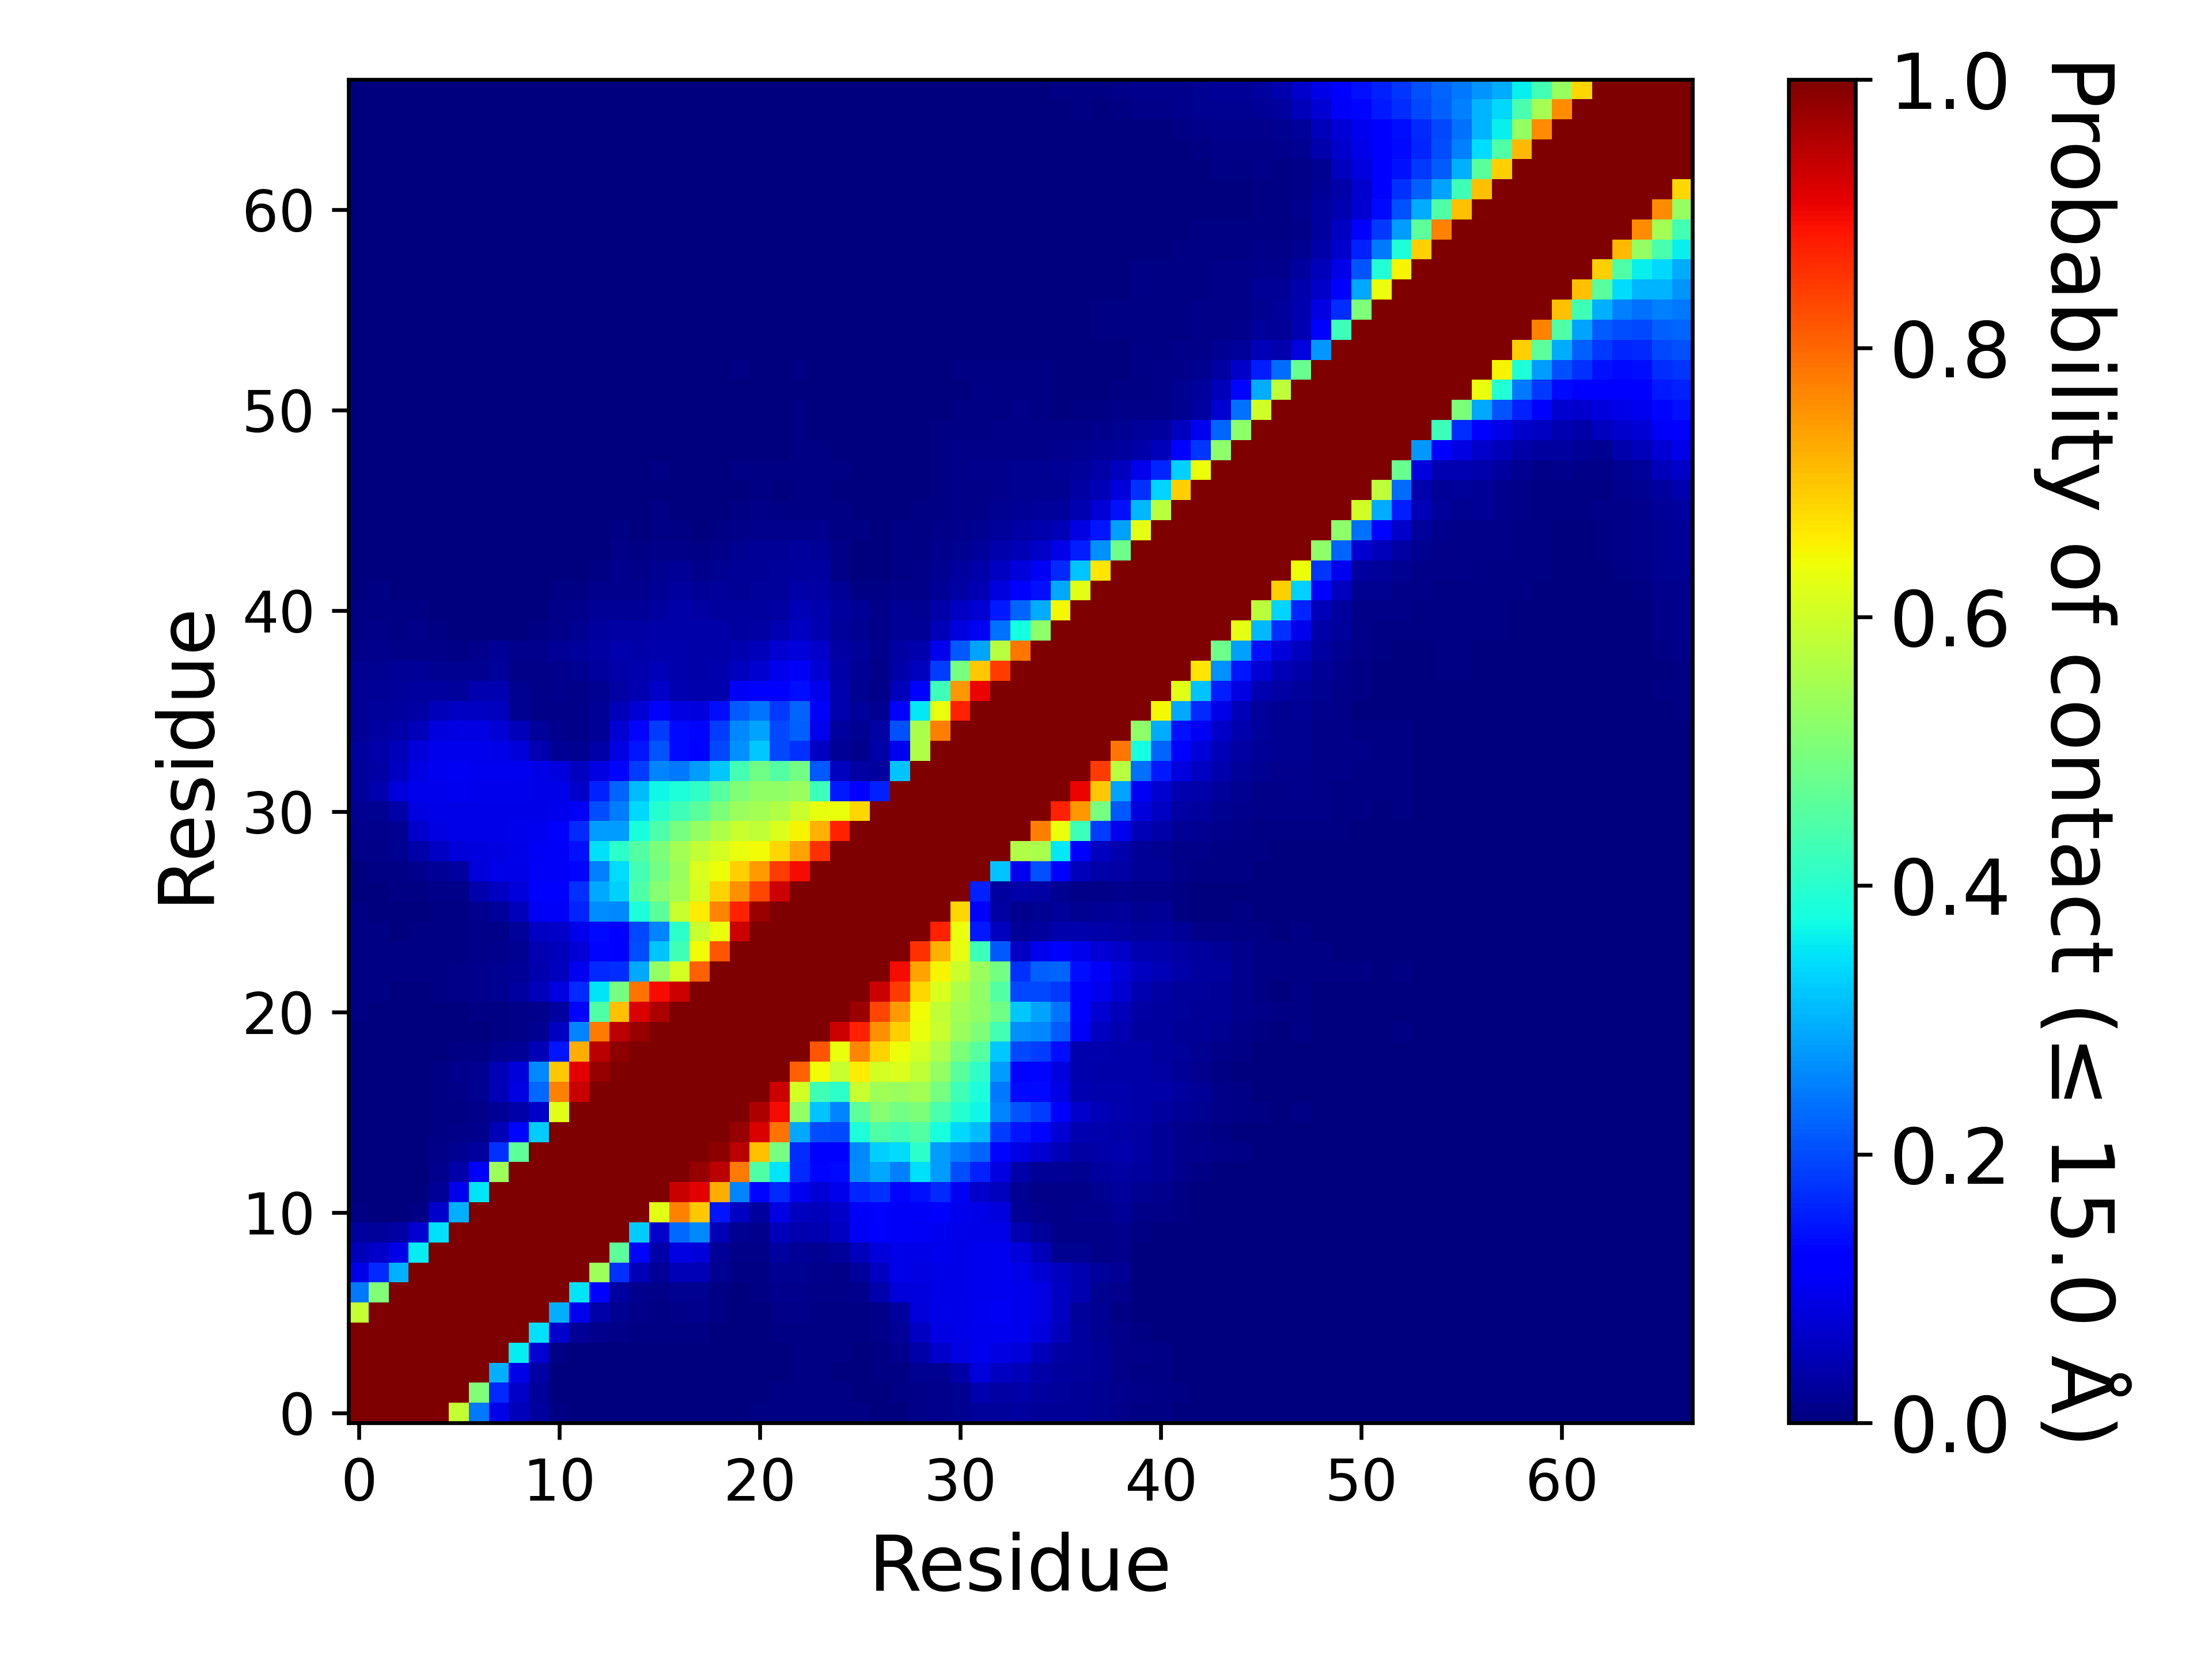

Values plotted in this chart, from the file beside it:
, 1, 2, 3, 4, 5, 6, 7, 8, 9, 10, 11, 12, 13, 14, 15, 16, 17, 18, 19, 20, 21, 22, 23
1, 1.0, 1.0, 1.0, 1.0, 1.0, 0.5867, 0.2437, 0.09307, 0.05233, 0.02791, 0.005667, 0.002853, 0.00262, 0.003053, 0.0029, 0.003113, 0.002593, 0.002233, 0.001547, 0.001693, 0.004153, 0.005427, 0.007273
2, 1.0, 1.0, 1.0, 1.0, 1.0, 1.0, 0.5061, 0.1644, 0.06313, 0.02629, 0.00376, 0.002487, 0.001733, 0.0034, 0.003093, 0.002867, 0.0022, 0.00198, 0.0017, 0.0009867, 0.002713, 0.005353, 0.00734
3, 1.0, 1.0, 1.0, 1.0, 1.0, 1.0, 1.0, 0.2976, 0.09053, 0.03312, 0.002413, 0.001727, 0.001427, 0.002907, 0.002107, 0.00154, 0.00188, 0.002147, 0.0015, 0.001067, 0.0007533, 0.0028, 0.005527
4, 1.0, 1.0, 1.0, 1.0, 1.0, 1.0, 1.0, 1.0, 0.3579, 0.07152, 0.004747, 0.001973, 0.0025, 0.003233, 0.002773, 0.001693, 0.001687, 0.00196, 0.00106, 0.0009733, 0.0009133, 0.003827, 0.005573
5, 1.0, 1.0, 1.0, 1.0, 1.0, 1.0, 1.0, 1.0, 1.0, 0.3472, 0.07007, 0.02308, 0.01175, 0.009733, 0.005953, 0.00412, 0.005527, 0.004713, 0.002153, 0.00156, 0.001953, 0.00566, 0.006973
6, 0.5867, 1.0, 1.0, 1.0, 1.0, 1.0, 1.0, 1.0, 1.0, 1.0, 0.2983, 0.09541, 0.03771, 0.01571, 0.00986, 0.005607, 0.008953, 0.01229, 0.00552, 0.003207, 0.0038, 0.008727, 0.009233
7, 0.2437, 0.5061, 1.0, 1.0, 1.0, 1.0, 1.0, 1.0, 1.0, 1.0, 1.0, 0.351, 0.1161, 0.02815, 0.01382, 0.00866, 0.01607, 0.01891, 0.00744, 0.003507, 0.00418, 0.01261, 0.01337
8, 0.09307, 0.1644, 0.2976, 1.0, 1.0, 1.0, 1.0, 1.0, 1.0, 1.0, 1.0, 1.0, 0.5419, 0.1743, 0.04911, 0.02004, 0.04907, 0.05069, 0.01583, 0.006793, 0.006333, 0.01917, 0.01911
9, 0.05233, 0.06313, 0.09053, 0.3579, 1.0, 1.0, 1.0, 1.0, 1.0, 1.0, 1.0, 1.0, 1.0, 0.4629, 0.1317, 0.0381, 0.08969, 0.07919, 0.02257, 0.009933, 0.00938, 0.02771, 0.02173
10, 0.02791, 0.02629, 0.03312, 0.07152, 0.3472, 1.0, 1.0, 1.0, 1.0, 1.0, 1.0, 1.0, 1.0, 1.0, 0.3265, 0.06607, 0.2302, 0.2585, 0.04817, 0.01928, 0.01437, 0.05297, 0.03929
11, 0.005667, 0.00376, 0.002413, 0.004747, 0.07007, 0.2983, 1.0, 1.0, 1.0, 1.0, 1.0, 1.0, 1.0, 1.0, 1.0, 0.6215, 0.7711, 0.6972, 0.1471, 0.0597, 0.02867, 0.08653, 0.05641
12, 0.002853, 0.002487, 0.001727, 0.001973, 0.02308, 0.09541, 0.351, 1.0, 1.0, 1.0, 1.0, 1.0, 1.0, 1.0, 1.0, 1.0, 0.9359, 0.9118, 0.7233, 0.2557, 0.1293, 0.1678, 0.09869
13, 0.00262, 0.001733, 0.001427, 0.0025, 0.01175, 0.03771, 0.1161, 0.5419, 1.0, 1.0, 1.0, 1.0, 1.0, 1.0, 1.0, 1.0, 1.0, 0.9804, 0.9463, 0.7806, 0.4488, 0.3514, 0.1678
14, 0.003053, 0.0034, 0.002907, 0.003233, 0.009733, 0.01571, 0.02815, 0.1743, 0.4629, 1.0, 1.0, 1.0, 1.0, 1.0, 1.0, 1.0, 1.0, 1.0, 0.9858, 0.947, 0.7048, 0.4942, 0.1697
15, 0.0029, 0.003093, 0.002107, 0.002773, 0.005953, 0.00986, 0.01382, 0.04911, 0.1317, 0.3265, 1.0, 1.0, 1.0, 1.0, 1.0, 1.0, 1.0, 1.0, 1.0, 0.9789, 0.9195, 0.7872, 0.2924
16, 0.003113, 0.002867, 0.00154, 0.001693, 0.00412, 0.005607, 0.00866, 0.02004, 0.0381, 0.06607, 0.6215, 1.0, 1.0, 1.0, 1.0, 1.0, 1.0, 1.0, 1.0, 1.0, 0.9593, 0.8947, 0.5277
17, 0.002593, 0.0022, 0.00188, 0.001687, 0.005527, 0.008953, 0.01607, 0.04907, 0.08969, 0.2302, 0.7711, 0.9359, 1.0, 1.0, 1.0, 1.0, 1.0, 1.0, 1.0, 1.0, 1.0, 0.9318, 0.6072
18, 0.002233, 0.00198, 0.002147, 0.00196, 0.004713, 0.01229, 0.01891, 0.05069, 0.07919, 0.2585, 0.6972, 0.9118, 0.9804, 1.0, 1.0, 1.0, 1.0, 1.0, 1.0, 1.0, 1.0, 1.0, 0.8079
19, 0.001547, 0.0017, 0.0015, 0.00106, 0.002153, 0.00552, 0.00744, 0.01583, 0.02257, 0.04817, 0.1471, 0.7233, 0.9463, 0.9858, 1.0, 1.0, 1.0, 1.0, 1.0, 1.0, 1.0, 1.0, 1.0
20, 0.001693, 0.0009867, 0.001067, 0.0009733, 0.00156, 0.003207, 0.003507, 0.006793, 0.009933, 0.01928, 0.0597, 0.2557, 0.7806, 0.947, 0.9789, 1.0, 1.0, 1.0, 1.0, 1.0, 1.0, 1.0, 1.0
21, 0.004153, 0.002713, 0.0007533, 0.0009133, 0.001953, 0.0038, 0.00418, 0.006333, 0.00938, 0.01437, 0.02867, 0.1293, 0.4488, 0.7048, 0.9195, 0.9593, 1.0, 1.0, 1.0, 1.0, 1.0, 1.0, 1.0
22, 0.005427, 0.005353, 0.0028, 0.003827, 0.00566, 0.008727, 0.01261, 0.01917, 0.02771, 0.05297, 0.08653, 0.1678, 0.3514, 0.4942, 0.7872, 0.8947, 0.9318, 1.0, 1.0, 1.0, 1.0, 1.0, 1.0
23, 0.007273, 0.00734, 0.005527, 0.005573, 0.006973, 0.009233, 0.01337, 0.01911, 0.02173, 0.03929, 0.05641, 0.09869, 0.1678, 0.1697, 0.2924, 0.5277, 0.6072, 0.8079, 1.0, 1.0, 1.0, 1.0, 1.0
24, 0.007027, 0.00666, 0.004267, 0.004533, 0.006353, 0.00748, 0.009453, 0.01255, 0.01676, 0.04445, 0.05218, 0.07738, 0.1323, 0.1094, 0.2015, 0.3191, 0.4282, 0.6416, 0.8195, 1.0, 1.0, 1.0, 1.0
25, 0.006367, 0.005147, 0.002947, 0.004333, 0.006407, 0.007387, 0.00818, 0.01095, 0.02363, 0.06237, 0.06369, 0.09521, 0.134, 0.1239, 0.1983, 0.2544, 0.4056, 0.5935, 0.6341, 0.9321, 1.0, 1.0, 1.0
26, 0.004687, 0.003607, 0.00202, 0.003287, 0.00602, 0.006367, 0.01455, 0.02523, 0.05273, 0.1023, 0.1075, 0.1624, 0.2647, 0.2579, 0.3835, 0.4639, 0.5928, 0.6575, 0.767, 0.8721, 0.9733, 1.0, 1.0
27, 0.002833, 0.003527, 0.005187, 0.007333, 0.009853, 0.01029, 0.04214, 0.0598, 0.07855, 0.1161, 0.1222, 0.1722, 0.2899, 0.3288, 0.4458, 0.512, 0.5468, 0.6076, 0.6874, 0.7555, 0.8332, 0.9315, 1.0
28, 0.003333, 0.00586, 0.007227, 0.01245, 0.02041, 0.02776, 0.08161, 0.0905, 0.09355, 0.1077, 0.1078, 0.1324, 0.2538, 0.3408, 0.4323, 0.4883, 0.5384, 0.6169, 0.6404, 0.6913, 0.7439, 0.8444, 0.898
29, 0.00918, 0.01072, 0.01782, 0.03756, 0.05872, 0.08018, 0.08488, 0.08634, 0.09126, 0.1031, 0.1079, 0.144, 0.3472, 0.405, 0.4529, 0.5005, 0.5497, 0.5821, 0.6071, 0.6333, 0.6431, 0.6826, 0.7344
30, 0.01277, 0.01263, 0.01811, 0.06669, 0.08665, 0.09044, 0.09111, 0.0929, 0.09401, 0.09955, 0.1099, 0.1675, 0.279, 0.2796, 0.3792, 0.4436, 0.4931, 0.529, 0.5602, 0.5909, 0.5835, 0.6154, 0.6505
31, 0.01716, 0.01938, 0.03651, 0.08651, 0.08999, 0.09313, 0.09351, 0.09193, 0.09326, 0.09057, 0.09437, 0.1016, 0.2027, 0.2471, 0.3384, 0.3974, 0.4271, 0.4588, 0.5032, 0.5354, 0.5486, 0.5649, 0.5943
32, 0.02389, 0.03918, 0.08103, 0.09419, 0.09475, 0.09925, 0.09647, 0.09426, 0.09663, 0.09103, 0.09111, 0.06638, 0.1583, 0.2249, 0.3089, 0.3683, 0.3831, 0.4094, 0.4549, 0.5058, 0.5261, 0.5258, 0.5358
33, 0.02665, 0.03501, 0.06157, 0.08777, 0.09797, 0.1017, 0.09892, 0.09776, 0.09866, 0.09207, 0.08563, 0.05515, 0.0896, 0.1313, 0.1851, 0.2565, 0.2426, 0.2789, 0.3231, 0.4309, 0.4857, 0.4527, 0.4886
34, 0.02865, 0.03583, 0.05182, 0.07979, 0.09383, 0.09707, 0.0953, 0.09043, 0.08018, 0.04436, 0.02207, 0.01867, 0.03619, 0.08643, 0.1482, 0.2072, 0.135, 0.1234, 0.1956, 0.2677, 0.3229, 0.198, 0.1726
35, 0.02333, 0.02838, 0.03635, 0.05229, 0.08421, 0.08705, 0.08712, 0.0754, 0.05165, 0.02635, 0.01339, 0.01005, 0.02317, 0.07387, 0.1293, 0.1852, 0.1342, 0.1324, 0.1852, 0.2594, 0.2878, 0.1958, 0.2224
36, 0.02207, 0.02486, 0.02868, 0.03252, 0.05245, 0.05957, 0.06168, 0.05703, 0.01923, 0.01, 0.009773, 0.00836, 0.02332, 0.04724, 0.0743, 0.1252, 0.0885, 0.08375, 0.1399, 0.2156, 0.2414, 0.1836, 0.2243
37, 0.01988, 0.0215, 0.02382, 0.02771, 0.02754, 0.0235, 0.04464, 0.04349, 0.01724, 0.01049, 0.01221, 0.01047, 0.01886, 0.03514, 0.04371, 0.06546, 0.04668, 0.04062, 0.04288, 0.1077, 0.111, 0.1188, 0.1391
38, 0.01645, 0.01859, 0.02088, 0.01982, 0.01575, 0.01574, 0.01571, 0.02457, 0.00948, 0.01026, 0.0155, 0.01714, 0.02764, 0.03637, 0.03927, 0.04712, 0.04237, 0.03708, 0.04114, 0.05766, 0.07363, 0.09462, 0.1078
39, 0.01125, 0.01483, 0.01127, 0.0112, 0.01049, 0.006993, 0.01266, 0.01994, 0.01271, 0.01437, 0.02056, 0.02365, 0.03328, 0.03919, 0.03739, 0.04203, 0.04095, 0.03701, 0.03785, 0.04399, 0.05197, 0.07343, 0.0819
40, 0.006893, 0.00902, 0.007213, 0.007947, 0.004573, 0.001827, 0.00184, 0.002413, 0.001813, 0.004087, 0.01099, 0.01828, 0.03119, 0.03271, 0.03252, 0.03759, 0.03697, 0.0352, 0.03559, 0.03091, 0.03161, 0.04483, 0.05889
41, 0.00484, 0.00582, 0.005013, 0.005433, 0.00336, 0.00192, 0.001807, 0.001593, 0.001647, 0.003427, 0.00836, 0.01242, 0.02158, 0.02202, 0.02095, 0.03099, 0.03541, 0.03181, 0.03013, 0.02833, 0.02837, 0.03487, 0.05005
42, 0.00366, 0.004127, 0.00268, 0.002767, 0.002247, 0.001567, 0.001433, 0.0007733, 0.0008, 0.002433, 0.004787, 0.00756, 0.01179, 0.01414, 0.01372, 0.02309, 0.02925, 0.02102, 0.02399, 0.02213, 0.02347, 0.02702, 0.03687
43, 0.002293, 0.002507, 0.002173, 0.002427, 0.001713, 0.001433, 0.00114, 0.0004533, 0.00078, 0.001673, 0.00182, 0.002507, 0.006633, 0.01216, 0.01081, 0.01842, 0.02029, 0.01485, 0.01589, 0.02019, 0.02105, 0.02386, 0.03082
44, 0.00226, 0.00266, 0.002527, 0.002547, 0.00218, 0.001347, 0.001407, 0.00092, 0.00182, 0.002647, 0.002367, 0.002407, 0.00356, 0.00786, 0.005727, 0.01005, 0.0103, 0.005173, 0.009493, 0.01563, 0.02007, 0.02193, 0.02934
45, 0.00234, 0.00246, 0.002593, 0.002253, 0.00156, 0.00106, 0.0006933, 0.00044, 0.001053, 0.001173, 0.00084, 0.0006467, 0.001273, 0.00446, 0.002893, 0.004913, 0.00404, 0.001813, 0.004507, 0.01029, 0.01453, 0.01214, 0.0151
46, 0.001507, 0.00182, 0.00176, 0.00144, 0.0007733, 0.00068, 0.0002533, 0.0001133, 0.0004, 0.0004067, 0.00018, 9.999933333777775e-05, 0.0002, 0.002193, 0.00184, 0.004073, 0.002453, 0.0007467, 0.00172, 0.005227, 0.00874, 0.004613, 0.007447
47, 0.001133, 0.001313, 0.00156, 0.001167, 0.0005867, 0.00054, 0.0002, 3.3333111112592584e-05, 0.0002067, 8.666608889274072e-05, 3.3333111112592584e-05, 5.333297778014813e-05, 0.0008733, 0.002133, 0.002627, 0.003693, 0.001827, 0.001367, 0.001613, 0.003787, 0.006193, 0.003773, 0.00628
48, 0.00102, 0.001007, 0.00104, 0.0009267, 0.0003933, 0.00012, 1.3333244445037033e-05, 0.0, 0.0, 6.6666222225185165e-06, 1.999986666755555e-05, 0.0004667, 0.00168, 0.003107, 0.00362, 0.00394, 0.002513, 0.002053, 0.002587, 0.005387, 0.005573, 0.004993, 0.007767
49, 0.00054, 0.0007133, 0.00064, 0.00064, 3.3333111112592584e-05, 4.6666355557629614e-05, 0.0, 0.0, 0.0, 0.0, 0.0, 0.0001467, 0.001073, 0.002327, 0.003187, 0.003293, 0.002073, 0.00216, 0.00236, 0.00368, 0.003647, 0.00302, 0.004873
50, 0.0004067, 0.0006, 0.0006, 0.0004133, 2.6666488890074066e-05, 6.6666222225185165e-06, 0.0, 0.0, 0.0, 0.0, 0.0, 0.00038, 0.0008533, 0.002147, 0.00348, 0.003687, 0.003047, 0.002767, 0.003247, 0.003747, 0.0034, 0.002287, 0.00432
51, 0.0001067, 0.0001067, 4.6666355557629614e-05, 1.3333244445037033e-05, 0.0, 0.0, 0.0, 0.0, 0.0, 0.0, 0.0, 9.999933333777775e-05, 0.0003333, 0.0006133, 0.002093, 0.002893, 0.00242, 0.001667, 0.002633, 0.003127, 0.003573, 0.00242, 0.00398
52, 6.6666222225185165e-06, 0.0, 0.0, 0.0, 0.0, 0.0, 0.0, 0.0, 0.0, 0.0, 0.0, 0.0002667, 0.00038, 0.0004067, 0.00108, 0.002653, 0.002173, 0.001573, 0.00268, 0.003267, 0.00322, 0.001713, 0.00346
53, 0.0, 0.0, 2.6666488890074066e-05, 6.6666222225185165e-06, 0.0, 0.0, 0.0, 0.0, 0.0, 0.0, 0.0, 0.0001467, 0.0002733, 0.0002667, 0.001167, 0.002027, 0.002113, 0.00168, 0.002767, 0.00392, 0.00376, 0.002713, 0.004
54, 0.0, 0.0, 6.6666222225185165e-06, 0.0, 0.0, 0.0, 0.0, 0.0, 0.0, 0.0, 0.0, 1.999986666755555e-05, 6.6666222225185165e-06, 0.0, 0.0004533, 0.0009533, 0.00138, 0.001193, 0.001487, 0.00244, 0.0029, 0.0016, 0.001947
55, 0.0, 0.0, 0.0, 0.0, 0.0, 0.0, 0.0, 0.0, 0.0, 0.0, 0.0, 1.999986666755555e-05, 6.6666222225185165e-06, 6.6666222225185165e-06, 0.0001067, 0.0001667, 0.0005133, 0.0003733, 0.0009, 0.0016, 0.001547, 0.0004933, 0.00052
56, 2.6666488890074066e-05, 0.0, 0.0, 0.0, 0.0, 0.0, 0.0, 0.0, 0.0, 0.0, 0.0, 0.0, 0.0, 0.0, 0.0, 6.666622222518517e-05, 0.00012, 0.0001533, 0.0005067, 0.0008, 0.0009867, 0.0005, 0.0006733
57, 4.6666355557629614e-05, 0.0, 0.0, 0.0, 0.0, 0.0, 0.0, 0.0, 0.0, 0.0, 0.0, 0.0, 0.0, 0.0, 0.0, 6.6666222225185165e-06, 3.3333111112592584e-05, 0.0001333, 0.00046, 0.0005867, 0.00068, 0.0004933, 0.0003267
58, 6.6666222225185165e-06, 0.0, 0.0, 0.0, 0.0, 0.0, 0.0, 0.0, 0.0, 0.0, 0.0, 0.0, 0.0, 0.0, 0.0, 0.0, 0.0, 1.999986666755555e-05, 0.0002067, 0.00042, 0.0006133, 0.0003267, 0.0002667
59, 0.0, 0.0, 0.0, 0.0, 0.0, 0.0, 0.0, 0.0, 0.0, 0.0, 0.0, 0.0, 0.0, 0.0, 0.0, 0.0, 0.0, 0.0, 0.0, 4.6666355557629614e-05, 0.0001733, 0.0, 1.999986666755555e-05
60, 1.999986666755555e-05, 3.99997333351111e-05, 7.99994666702222e-05, 6.6666222225185165e-06, 0.0, 0.0, 0.0, 0.0, 0.0, 0.0, 0.0, 0.0, 0.0, 0.0, 0.0, 0.0, 0.0, 0.0, 0.0, 0.0, 0.0, 0.0, 6.666622222518517e-05
... 7 more rows
